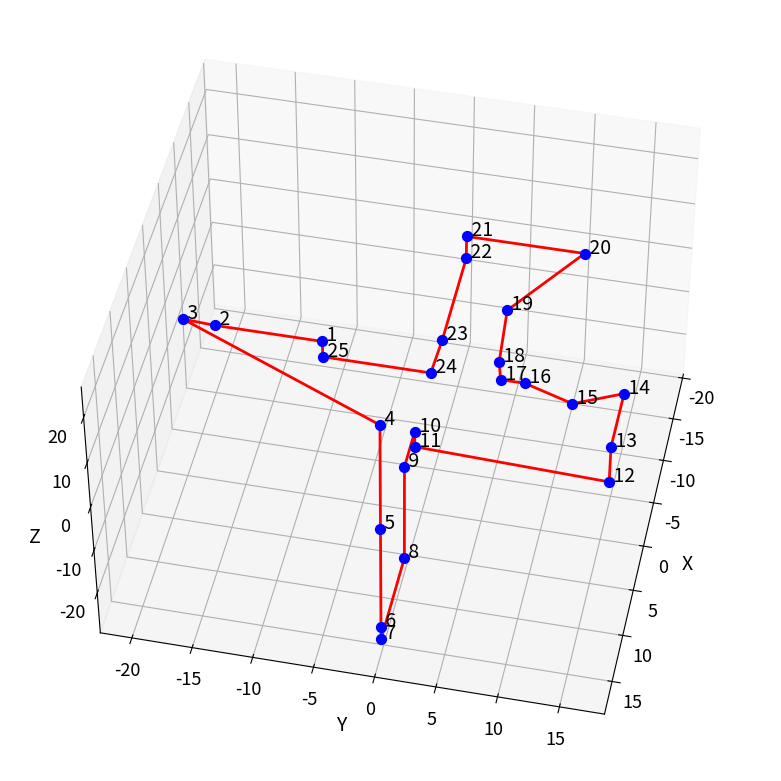

Write Python code to recreate this figure.
import matplotlib.pyplot as plt
from mpl_toolkits.mplot3d import Axes3D
import matplotlib as mpl

# Update font sizes as specified
mpl.rcParams['font.size'] = 13  # Slightly increase the base font size
mpl.rcParams['axes.labelsize'] = 14  # Slightly increase axis label size
mpl.rcParams['axes.titlesize'] = 15  # Slightly increase plot title size
mpl.rcParams['legend.fontsize'] = 13  # Slightly increase legend font size
mpl.rcParams['xtick.labelsize'] = 13  # Slightly increase x-tick label size
mpl.rcParams['ytick.labelsize'] = 13  # Slightly increase y-tick label size

# List of positions
positions = [
            [-3.3, -9, 0],         # Point 1
            [-3.3, -18, 0],        # Point 2
            [-1, -20, 5],          # Point 3
            [16, 0, 23],           # Point 4
            [16, 0, 0],            # Point 5
            [16, 0, -23],          # Point 6
            [16, 0, -26],          # Point 7
            [7, 0, -26],           # Point 8
            [7, 0, -4.5],          # Point 9
            [3, 0, -4.5],          # Point 10
            [3, 0, -8],            # Point 11
            [3.6, 16, -8],         # Point 12
            [3.6, 16, 0],          # Point 13
            [-2.5, 16, 0],         # Point 14
            [-1.5, 12, -2],        # Point 15
            [-2.0, 8, 0], 
            [-2.0, 6.0, 0],         # Point 16 
            [-4.0, 5.5, 0],        # Point 17
            [-10, 5, 0],          # Point 18
            [-18, 10, 0],          # Point 19
            [-18, 0, 0],           # Point 20
            [-18, 0, -5],          # Point 21
            [-8, 0, -5],           # Point 22
            [-3.3, 0, -3.5],       # Point 23
            [-3.3, -9, -3.5],      # Point 24
        ]

# Close the loop by adding the first point at the end
positions.append(positions[0])  # Connect last point to first

# Extract X, Y, Z coordinates
x_coords = [point[0] for point in positions]
y_coords = [point[1] for point in positions]
z_coords = [point[2] for point in positions]

# Create a 3D plot with increased figure size
fig = plt.figure(figsize=(10, 8))
ax = fig.add_subplot(111, projection='3d')

# Plot the trajectory
ax.plot(x_coords, y_coords, z_coords, color='red', linewidth=2, label='Mission Trajectory for the Inspection Task')

# Mark each point with a sphere and annotate
for i, (x, y, z) in enumerate(zip(x_coords[:-1], y_coords[:-1], z_coords[:-1]), start=1):
    ax.scatter(x, y, z, color='blue', s=50)
    ax.text(x, y, z, f' {i}', size=14)  # Increased annotation size

# Set labels and title
ax.set_xlabel('X')
ax.set_ylabel('Y')
ax.set_zlabel('Z')

# Set equal aspect ratio for all axes
ax.set_box_aspect([
    2*(max(x_coords) - min(x_coords)),
    2*(max(y_coords) - min(y_coords)),
    max(z_coords) - min(z_coords)
])

# Add grid lines
ax.grid(True)

# Adjust viewing angle for better visualization
ax.view_init(elev=45, azim=12)

# Optimize layout
plt.tight_layout()

plt.savefig('ReferenceTrajectory.pdf', format='pdf')

# Show the plot
plt.show()
